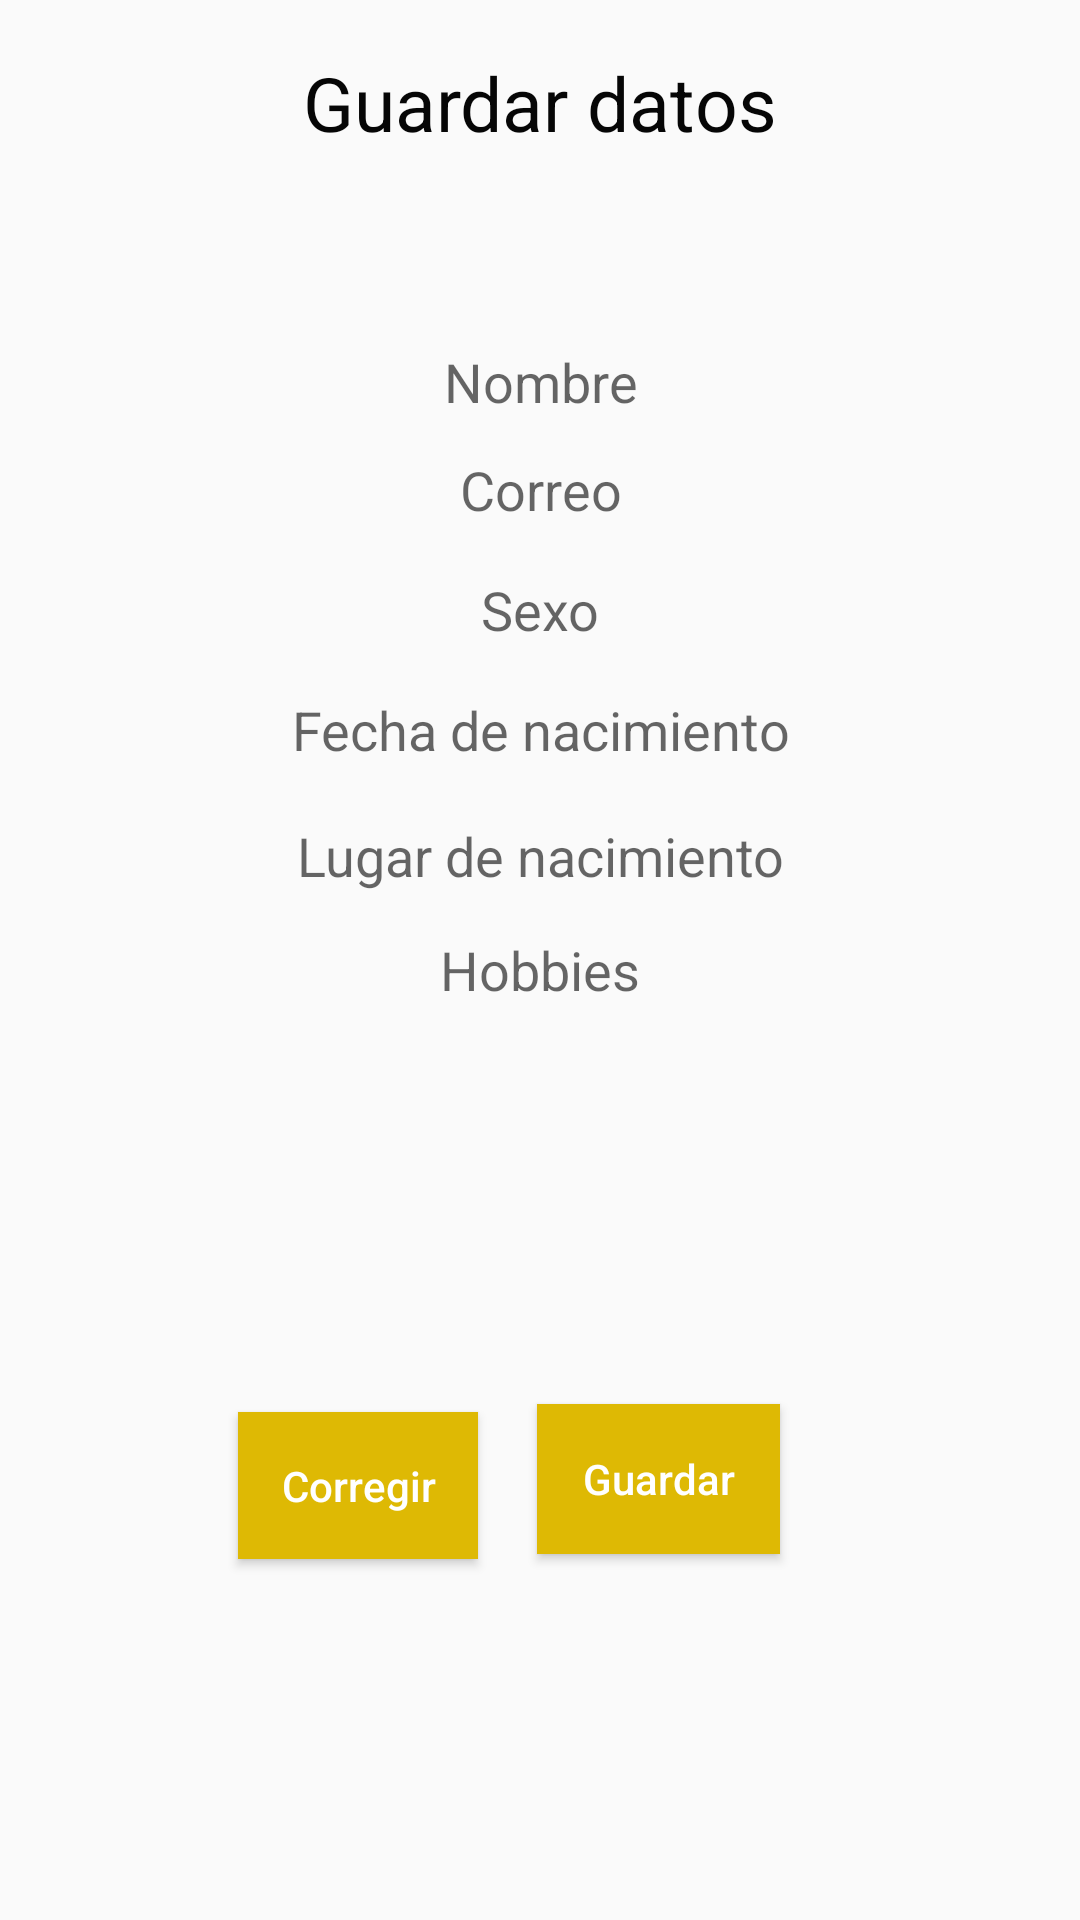

Android layout source for this screen:
<!-- AndroidManifest.xml: application theme AppTheme -->
<!-- res/layout/activity_guardar.xml -->
<?xml version="1.0" encoding="utf-8"?>
<android.support.constraint.ConstraintLayout xmlns:android="http://schemas.android.com/apk/res/android"
    xmlns:app="http://schemas.android.com/apk/res-auto"
    xmlns:tools="http://schemas.android.com/tools"
    android:layout_width="match_parent"
    android:layout_height="match_parent"
    tools:context=".GuardarActivity">

    <TextView
        android:id="@+id/textView10"
        android:layout_width="wrap_content"
        android:layout_height="wrap_content"
        android:layout_marginBottom="8dp"
        android:layout_marginEnd="8dp"
        android:layout_marginStart="8dp"
        android:layout_marginTop="8dp"
        android:text="Guardar datos"
        android:textSize="25sp"
        android:textColor="#060606"
        app:layout_constraintBottom_toBottomOf="parent"
        app:layout_constraintEnd_toEndOf="parent"
        app:layout_constraintStart_toStartOf="parent"
        app:layout_constraintTop_toTopOf="parent"
        app:layout_constraintVertical_bias="0.016" />

    <TextView
        android:id="@+id/tNombre"
        android:layout_width="296dp"
        android:layout_height="28dp"
        android:layout_marginEnd="8dp"
        android:layout_marginStart="8dp"
        android:layout_marginTop="64dp"
        android:hint="@string/nombre"
        android:textAlignment="center"
        android:textSize="18sp"
        app:layout_constraintEnd_toEndOf="parent"
        app:layout_constraintStart_toStartOf="parent"
        app:layout_constraintTop_toBottomOf="@+id/textView10" />

    <TextView
        android:id="@+id/tCorreo"
        android:layout_width="296dp"
        android:layout_height="32dp"
        android:layout_marginEnd="8dp"
        android:layout_marginStart="8dp"
        android:layout_marginTop="8dp"
        android:hint="@string/correo"
        android:textAlignment="center"
        android:textSize="18sp"
        app:layout_constraintEnd_toEndOf="parent"
        app:layout_constraintStart_toStartOf="parent"
        app:layout_constraintTop_toBottomOf="@+id/tNombre" />

    <TextView
        android:id="@+id/tSexo"
        android:layout_width="296dp"
        android:layout_height="32dp"
        android:layout_marginEnd="8dp"
        android:layout_marginStart="8dp"
        android:layout_marginTop="8dp"
        android:hint="@string/sexo"
        android:textAlignment="center"
        android:textSize="18sp"
        app:layout_constraintEnd_toEndOf="parent"
        app:layout_constraintStart_toStartOf="parent"
        app:layout_constraintTop_toBottomOf="@+id/tCorreo" />

    <TextView
        android:id="@+id/tFecha"
        android:layout_width="296dp"
        android:layout_height="34dp"
        android:layout_marginEnd="8dp"
        android:layout_marginStart="8dp"
        android:layout_marginTop="8dp"
        android:hint="@string/fechaN"
        android:textAlignment="center"
        android:textSize="18sp"
        app:layout_constraintEnd_toEndOf="parent"
        app:layout_constraintStart_toStartOf="parent"
        app:layout_constraintTop_toBottomOf="@+id/tSexo" />

    <TextView
        android:id="@+id/tLugar"
        android:layout_width="291dp"
        android:layout_height="30dp"
        android:layout_marginEnd="8dp"
        android:layout_marginStart="8dp"
        android:layout_marginTop="8dp"
        android:hint="@string/lugar"
        android:textAlignment="center"
        android:textSize="18sp"
        app:layout_constraintEnd_toEndOf="parent"
        app:layout_constraintStart_toStartOf="parent"
        app:layout_constraintTop_toBottomOf="@+id/tFecha" />

    <TextView
        android:id="@+id/tHobbie"
        android:layout_width="293dp"
        android:layout_height="31dp"
        android:layout_marginEnd="8dp"
        android:layout_marginStart="8dp"
        android:layout_marginTop="8dp"
        android:hint="@string/hobbie"
        android:textAlignment="center"
        android:textSize="18sp"
        app:layout_constraintEnd_toEndOf="parent"
        app:layout_constraintStart_toStartOf="parent"
        app:layout_constraintTop_toBottomOf="@+id/tLugar" />

    <Button
        android:id="@+id/bGuardarDatos"
        android:layout_width="81dp"
        android:layout_height="50dp"
        android:layout_marginBottom="8dp"
        android:layout_marginEnd="100dp"
        android:layout_marginTop="8dp"
        android:background="#deb904"
        android:textColor="@color/white"
        android:onClick="guardarDatos"
        android:text="Guardar"
        android:textAllCaps="false"
        app:layout_constraintBottom_toBottomOf="parent"
        app:layout_constraintEnd_toEndOf="parent"
        app:layout_constraintTop_toBottomOf="@+id/tHobbie"
        app:layout_constraintVertical_bias="0.509" />

    <Button
        android:id="@+id/bCorregir"
        android:layout_width="80dp"
        android:layout_height="49dp"
        android:layout_marginBottom="8dp"
        android:layout_marginEnd="8dp"
        android:layout_marginStart="8dp"
        android:layout_marginTop="8dp"
        android:onClick="corregir"
        android:background="#deb904"
        android:textColor="@color/white"
        android:text="Corregir"
        android:textAllCaps="false"
        app:layout_constraintBottom_toBottomOf="parent"
        app:layout_constraintEnd_toStartOf="@+id/bGuardarDatos"
        app:layout_constraintHorizontal_bias="0.859"
        app:layout_constraintStart_toStartOf="parent"
        app:layout_constraintTop_toBottomOf="@+id/tHobbie"
        app:layout_constraintVertical_bias="0.518" />
</android.support.constraint.ConstraintLayout>
<!-- resources referenced by this layout -->
<resources>
  <string name="correo">Correo</string>
  <string name="fechaN">Fecha de nacimiento</string>
  <string name="hobbie">Hobbies</string>
  <string name="lugar">Lugar de nacimiento</string>
  <string name="nombre">Nombre</string>
  <string name="sexo">Sexo</string>
  <style name="AppTheme" parent="Theme.AppCompat.Light.DarkActionBar">
          
          <item name="colorPrimary">#deb904</item>
          <item name="colorPrimaryDark">#deb904</item>
          <item name="colorAccent">#deb904</item>
      </style>
  <!-- not gathered from this repository: default colours our renderer supplied (Android Studio template values) -->
  <color name="white">#FFFFFFFF</color>
</resources>
